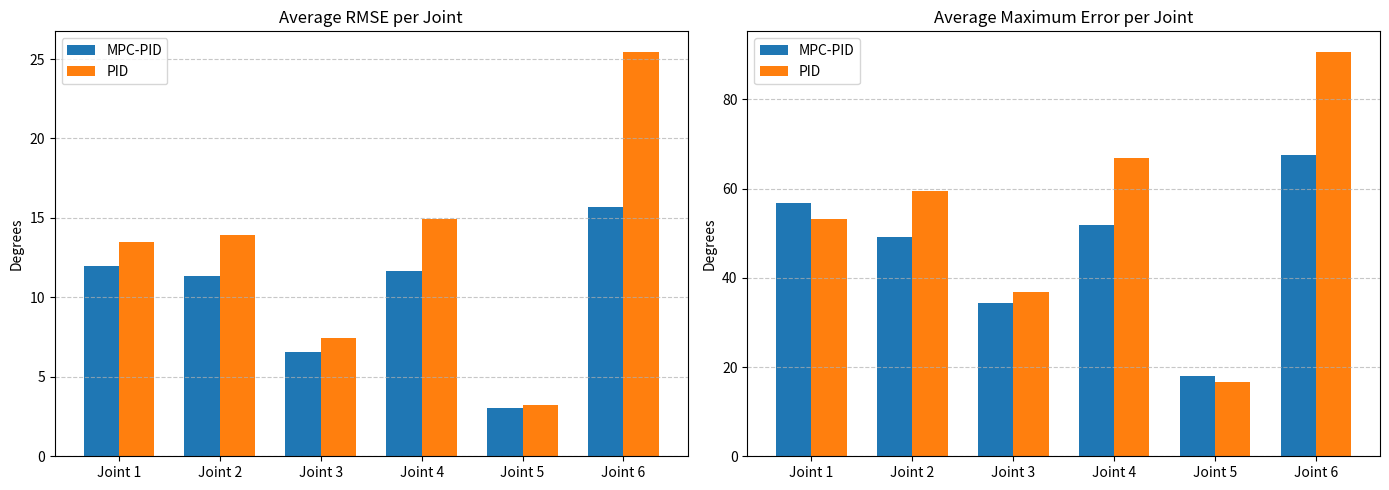
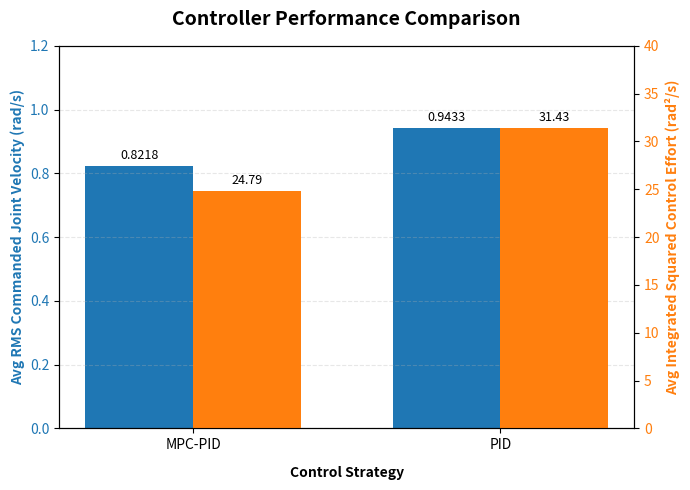
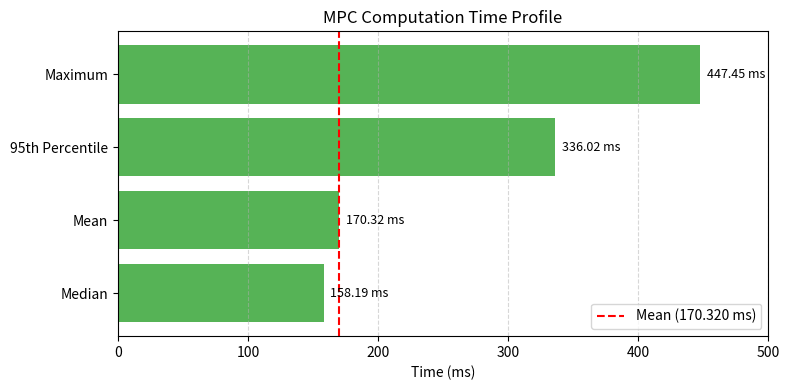

The script that saved these images, in order:
import matplotlib.pyplot as plt
import numpy as np

# Data definitions
joints = [f'Joint {i}' for i in range(1, 7)]
x = np.arange(len(joints))
width = 0.35

mpc_rmse = [11.953, 11.346, 6.542, 11.636, 3.049, 15.698]
pid_rmse = [13.488, 13.947, 7.467, 14.935, 3.249, 25.468]

mpc_max = [56.648, 49.057, 34.288, 51.847, 17.891, 67.464]
pid_max = [53.204, 59.447, 36.831, 66.822, 16.618, 90.685]

# --- Figure 1: RMSE & Max Error ---
fig, (ax1, ax2) = plt.subplots(1, 2, figsize=(14, 5))

# RMSE Plot
ax1.bar(x - width/2, mpc_rmse, width, label='MPC-PID', color='#1f77b4')
ax1.bar(x + width/2, pid_rmse, width, label='PID', color='#ff7f0e')
ax1.set_title('Average RMSE per Joint')
ax1.set_ylabel('Degrees')
ax1.set_xticks(x)
ax1.set_xticklabels(joints)
ax1.legend()
ax1.grid(axis='y', linestyle='--', alpha=0.7)

# Max Error Plot
ax2.bar(x - width/2, mpc_max, width, label='MPC-PID', color='#1f77b4')
ax2.bar(x + width/2, pid_max, width, label='PID', color='#ff7f0e')
ax2.set_title('Average Maximum Error per Joint')
ax2.set_ylabel('Degrees')
ax2.set_xticks(x)
ax2.set_xticklabels(joints)
ax2.legend()
ax2.grid(axis='y', linestyle='--', alpha=0.7)

plt.tight_layout()
plt.show()

# --- Figure 2: Velocity and Control Effort ---
# Data
labels = ['MPC-PID', 'PID']
velocity = [0.8218, 0.9433]         # rad/s
control_effort = [24.7851, 31.4323]  # rad²/s

x = np.arange(len(labels))
width = 0.35  # Width of the bars

fig, ax1 = plt.subplots(figsize=(7, 5))

# Primary Axis: Velocity
color = '#1f77b4'
ax1.set_xlabel('Control Strategy', fontweight='bold', labelpad=10)
ax1.set_ylabel('Avg RMS Commanded Joint Velocity (rad/s)', color=color, fontweight='bold')
bars1 = ax1.bar(x - width/2, velocity, width, color=color, label='Joint Velocity')
ax1.tick_params(axis='y', labelcolor=color)
ax1.set_ylim(0, 1.2)

# Secondary Axis: Control Effort
ax2 = ax1.twinx()  
color = '#ff7f0e'
ax2.set_ylabel('Avg Integrated Squared Control Effort (rad²/s)', color=color, fontweight='bold')
bars2 = ax2.bar(x + width/2, control_effort, width, color=color, label='Control Effort')
ax2.tick_params(axis='y', labelcolor=color)
ax2.set_ylim(0, 40)

# Formatting
plt.xticks(x, labels)
ax1.set_title('Controller Performance Comparison', fontweight='bold', fontsize=14, pad=15)
ax1.grid(True, axis='y', linestyle='--', alpha=0.3)

# Value labels on top of bars
def autolabel(bars, ax, precision=3):
    for bar in bars:
        height = bar.get_height()
        ax.annotate(f'{height:.{precision}f}',
                    xy=(bar.get_x() + bar.get_width() / 2, height),
                    xytext=(0, 3),  # 3 points vertical offset
                    textcoords="offset points",
                    ha='center', va='bottom', fontsize=9)

autolabel(bars1, ax1, 4)
autolabel(bars2, ax2, 2)

fig.tight_layout()
plt.show()

# --- Figure 3: MPC Computation Latency ---
latency_metrics = ['Median', 'Mean', '95th Percentile', 'Maximum']
latency_values = [158.187, 170.320, 336.023, 447.453]

plt.figure(figsize=(8, 4))
bars = plt.barh(latency_metrics, latency_values, color='#2ca02c', alpha=0.8)
plt.axvline(170.320, color='red', linestyle='--', label='Mean (170.320 ms)')
plt.title('MPC Computation Time Profile')
plt.xlabel('Time (ms)')
plt.xlim(0, 500)
plt.legend()
plt.grid(axis='x', linestyle='--', alpha=0.5)

# Add values onto bars
for bar in bars:
    width = bar.get_width()
    plt.text(width + 5, bar.get_y() + bar.get_height()/2, f'{width:.2f} ms', 
             va='center', ha='left', fontsize=9)

plt.tight_layout()
plt.show()
